Run: headless pygame with SDL's dummy video driver; simulated clock (each Clock.tick advances the game by its frame time, no real sleeping); random seed 0; keys injected as events and as key.get_pressed() state; mouse plan: one left click at the window centre at the start of phase 2, then a move to the lower-right quarter at the start of phase 3.
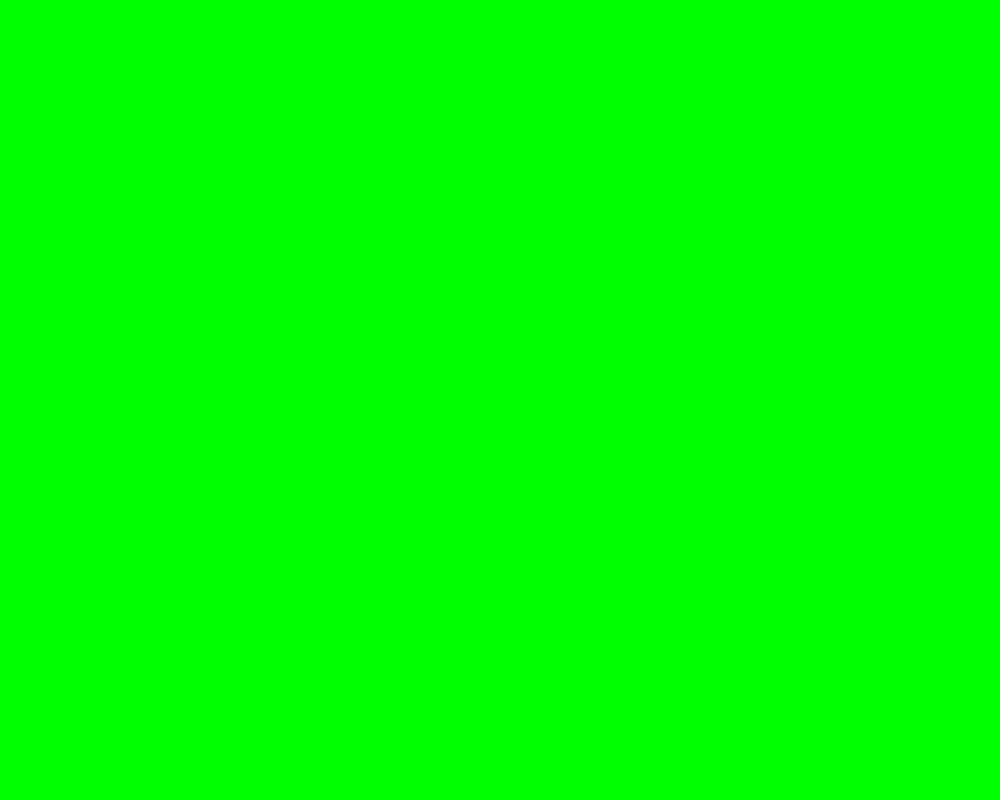
Frame 1 of 4 · flips 1–60 · no input
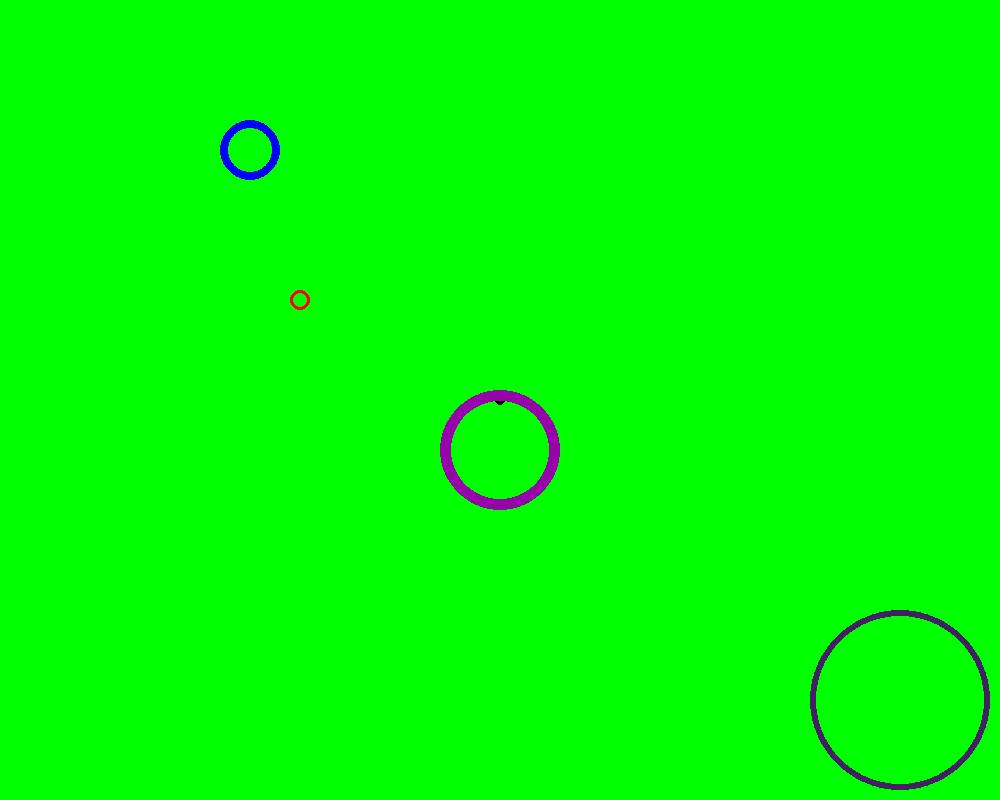
Frame 2 of 4 · flips 61–180 · clicked the window centre · tapped SPACE, RETURN · held RIGHT (→), D
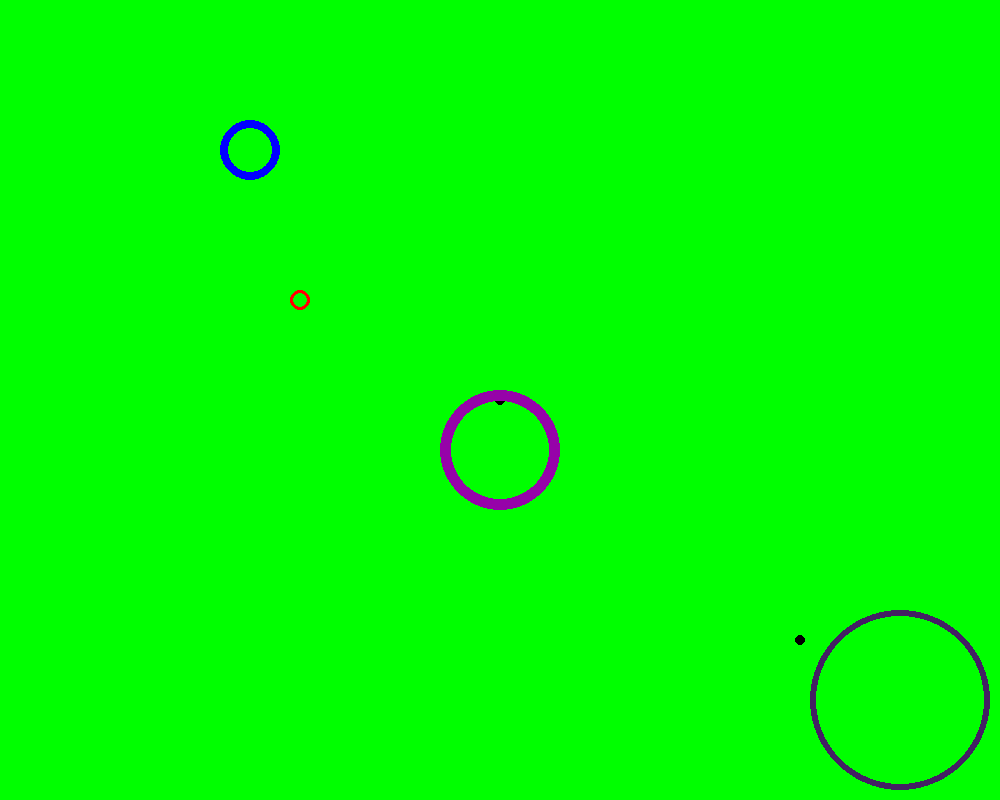
Frame 3 of 4 · flips 181–300 · moved the mouse to the lower-right quarter · held DOWN (↓), S
Frame 4 of 4 · flips 301–420 · held LEFT (←), A, UP (↑), W · screen unchanged from frame 3, image omitted

The pygame program that drew these frames:

import pygame

pygame.init()

WIDTH=1000
HEIGHT=800
screen=pygame.display.set_mode((WIDTH,HEIGHT))
screen.fill((0,255,0))
run=True

class Circle:
    def __init__(self,size,color,position,width):
        self.size=size
        self.color=color
        self.position=position
        self.width=width
    def draw(self):
        pygame.draw.circle(screen,self.color,self.position,self.size,self.width)
    def growcircle(self):
        self.size=self.size+20

circle1=Circle(10,(255,0,0),(300,300),3)
circle2=Circle(30,(0,0,255), (250,150),8)
circle3=Circle(60,(150,3,169),(500,450),11)
circle4=Circle(90,(67,32,99),(900,700), 6)

while run:
    for event in pygame.event.get():
        if event.type==pygame.QUIT:
            run=False
            pygame.quit()
        if event.type==pygame.MOUSEBUTTONDOWN:
            circle1.draw()
            circle2.draw()
            circle3.draw()
            circle4.draw()
            pygame.display.update()
        if event.type==pygame.MOUSEBUTTONUP:
            circle1.growcircle()
            circle2.growcircle()
            circle3.growcircle()
            circle4.growcircle()
            pygame.display.update()
        if event.type==pygame.MOUSEMOTION:
            mousepos=pygame.mouse.get_pos()
            circle5=Circle(5,(0,0,0),mousepos,5)
            circle5.draw()
            pygame.display.update()
    pygame.display.update()
